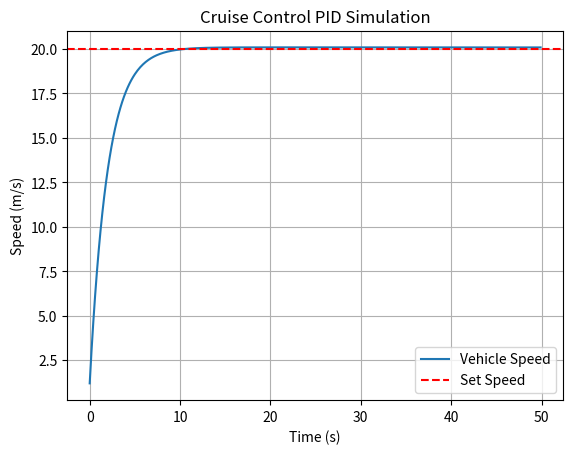

Generate this figure with matplotlib:
import numpy as np
import matplotlib.pyplot as plt

# Simple Cruise Control with PID (skeleton)

# Vehicle parameters
mass = 1000.0       # kg
dt = 0.1            # time step
time = np.arange(0, 50, dt)

# Target speed
set_speed = 20.0    # m/s (~72 km/h)

# PID parameters
Kp = 500
Ki = 1
Kd = 10

# State variables
speed = 0.0
integral = 0.0
prev_error = 0.0

speed_log = []

for t in time:
    error = set_speed - speed
    integral += error * dt
    derivative = (error - prev_error) / dt

    throttle = Kp*error + Ki*integral + Kd*derivative  # control force
    accel = throttle / mass
    speed += accel * dt

    prev_error = error
    speed_log.append(speed)

plt.plot(time, speed_log, label="Vehicle Speed")
plt.axhline(set_speed, color='r', linestyle='--', label="Set Speed")
plt.xlabel("Time (s)")
plt.ylabel("Speed (m/s)")
plt.title("Cruise Control PID Simulation")
plt.legend()
plt.grid(True)
plt.show()